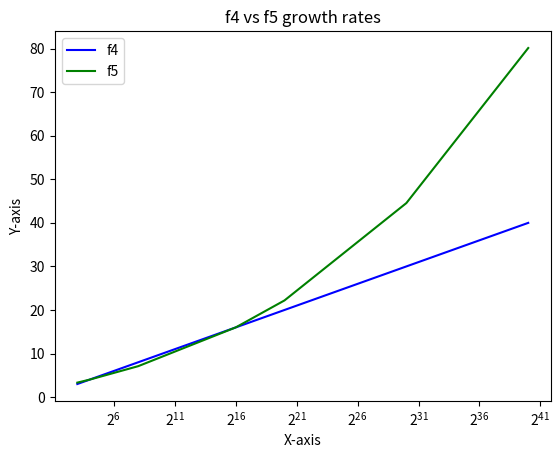

Write Python code to recreate this figure.

import math
import matplotlib.pyplot as plt





def f4(n):
    """
    Calculates and returns the log base 2 of a given number. This is for use with Kleinberg/Tardos
    Chapter 2 exercises.
    :param n: number on which to calculate log base 2
    :return: log base 2 of the given number
    """
    ret = math.log(n, 2)
    return ret

def f5(n):
    """
    Calculates 2 to the power of the square root of log base 2 of a given number, n.
    This is for use with Kleinberg/Tardos Chapter 2 exercises.
    :param n: number to plug into the function
    :return: result
    """
    ret = 2**(math.sqrt(math.log(n, 2)))
    return ret

def compare_f4_and_f5():
    print("f4 ______|____f5______")
    print(f4(8), "     | ", f5(8))
    print(f4(16), "     | ", f5(16))
    print(f4(256), "     | ", f5(256))
    print(f4(2**16), "    | ", f5(2**16))
    print(f4(2**20), "    | ", f5(2**20))
    print(f4(2**30), "    | ", f5(2**30))
    print(f4(2**40), "    | ", f5(2**40))

    x = [8, 16, 256, 2**16, 2**20, 2**30, 2**40]
    y1 = [f4(x[0]), f4(x[1]), f4(x[2]), f4(x[3]), f4(x[4]), f4(x[5]), f4(x[6])]
    y2 = [f5(x[0]), f5(x[1]), f5(x[2]), f5(x[3]), f5(x[4]), f5(x[5]), f5(x[6])]

    plt.plot(x, y1, label='f4', color='blue')
    plt.plot(x, y2, label='f5', color='green')
    plt.xscale('log', base=2)
    plt.xlabel('X-axis')
    plt.ylabel('Y-axis')
    plt.title('f4 vs f5 growth rates')
    plt.legend()
    plt.show()


# Press the green button in the gutter to run the script.
if __name__ == '__main__':

    compare_f4_and_f5()








